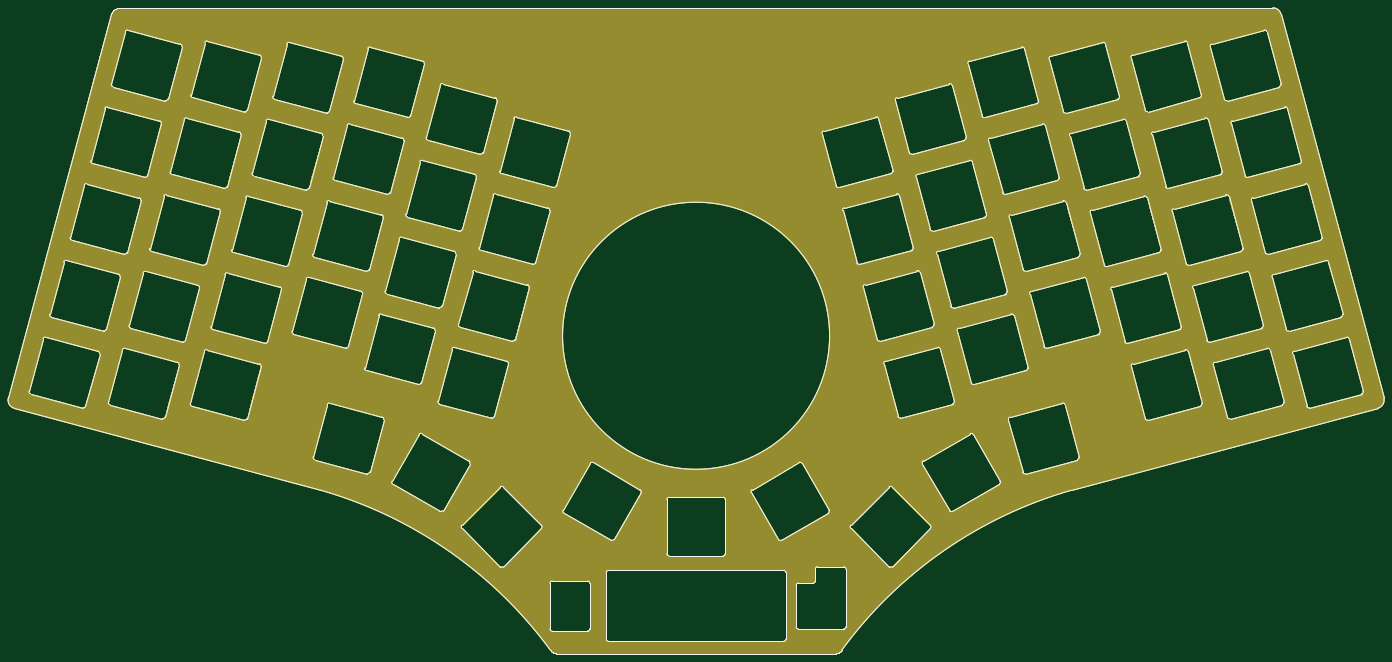
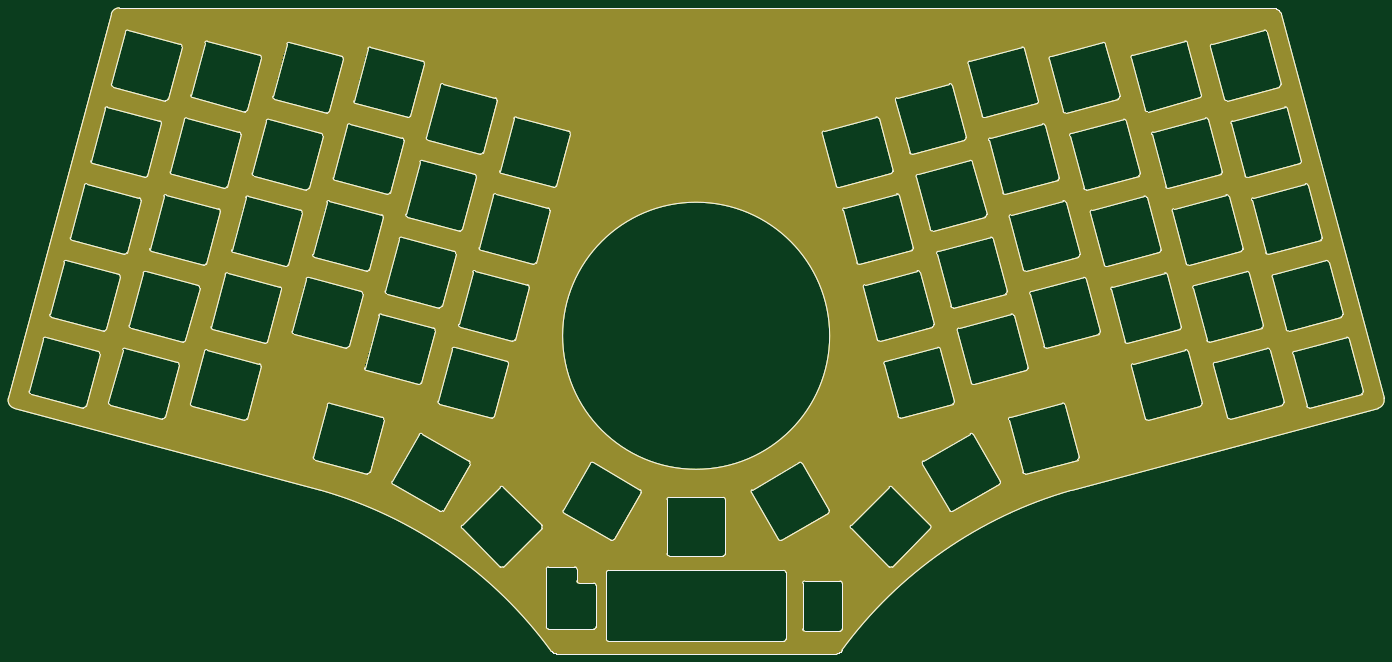
Circuit board: 11 layer files. Board 329.6 x 154.7 mm.
- bottom_copper: Plate Scroll-B_Cu.gbr (38320 bytes)
- bottom_mask: Plate Scroll-B_Mask.gbr (117831 bytes)
- paste: Plate Scroll-B_Paste.gbr (38316 bytes)
- bottom_silk: Plate Scroll-B_Silkscreen.gbr (38317 bytes)
- outline: Plate Scroll-Edge_Cuts.gbr (38283 bytes)
- top_copper: Plate Scroll-F_Cu.gbr (38320 bytes)
- top_mask: Plate Scroll-F_Mask.gbr (117831 bytes)
- paste: Plate Scroll-F_Paste.gbr (38316 bytes)
- top_silk: Plate Scroll-F_Silkscreen.gbr (38317 bytes)
- drill: Plate Scroll-NPTH.drl (268 bytes)
- drill: Plate Scroll-PTH.drl (264 bytes)

=== bottom_copper: Plate Scroll-B_Cu.gbr (38320 bytes, source omitted) ===
=== bottom_mask: Plate Scroll-B_Mask.gbr (117831 bytes, source omitted) ===
=== paste: Plate Scroll-B_Paste.gbr (38316 bytes, source omitted) ===
=== bottom_silk: Plate Scroll-B_Silkscreen.gbr (38317 bytes, source omitted) ===
=== outline: Plate Scroll-Edge_Cuts.gbr (38283 bytes, source omitted) ===
=== top_copper: Plate Scroll-F_Cu.gbr (38320 bytes, source omitted) ===
=== top_mask: Plate Scroll-F_Mask.gbr (117831 bytes, source omitted) ===
=== paste: Plate Scroll-F_Paste.gbr (38316 bytes, source omitted) ===
=== top_silk: Plate Scroll-F_Silkscreen.gbr (38317 bytes, source omitted) ===
=== drill: Plate Scroll-NPTH.drl ===
M48
; DRILL file {KiCad 7.0.6} date Sun Aug 27 09:35:38 2023
; FORMAT={-:-/ absolute / inch / decimal}
; #@! TF.CreationDate,2023-08-27T09:35:38+01:00
; #@! TF.GenerationSoftware,Kicad,Pcbnew,7.0.6
; #@! TF.FileFunction,NonPlated,1,2,NPTH
FMAT,2
INCH
%
G90
G05
T0
M30

=== drill: Plate Scroll-PTH.drl ===
M48
; DRILL file {KiCad 7.0.6} date Sun Aug 27 09:35:38 2023
; FORMAT={-:-/ absolute / inch / decimal}
; #@! TF.CreationDate,2023-08-27T09:35:38+01:00
; #@! TF.GenerationSoftware,Kicad,Pcbnew,7.0.6
; #@! TF.FileFunction,Plated,1,2,PTH
FMAT,2
INCH
%
G90
G05
T0
M30

